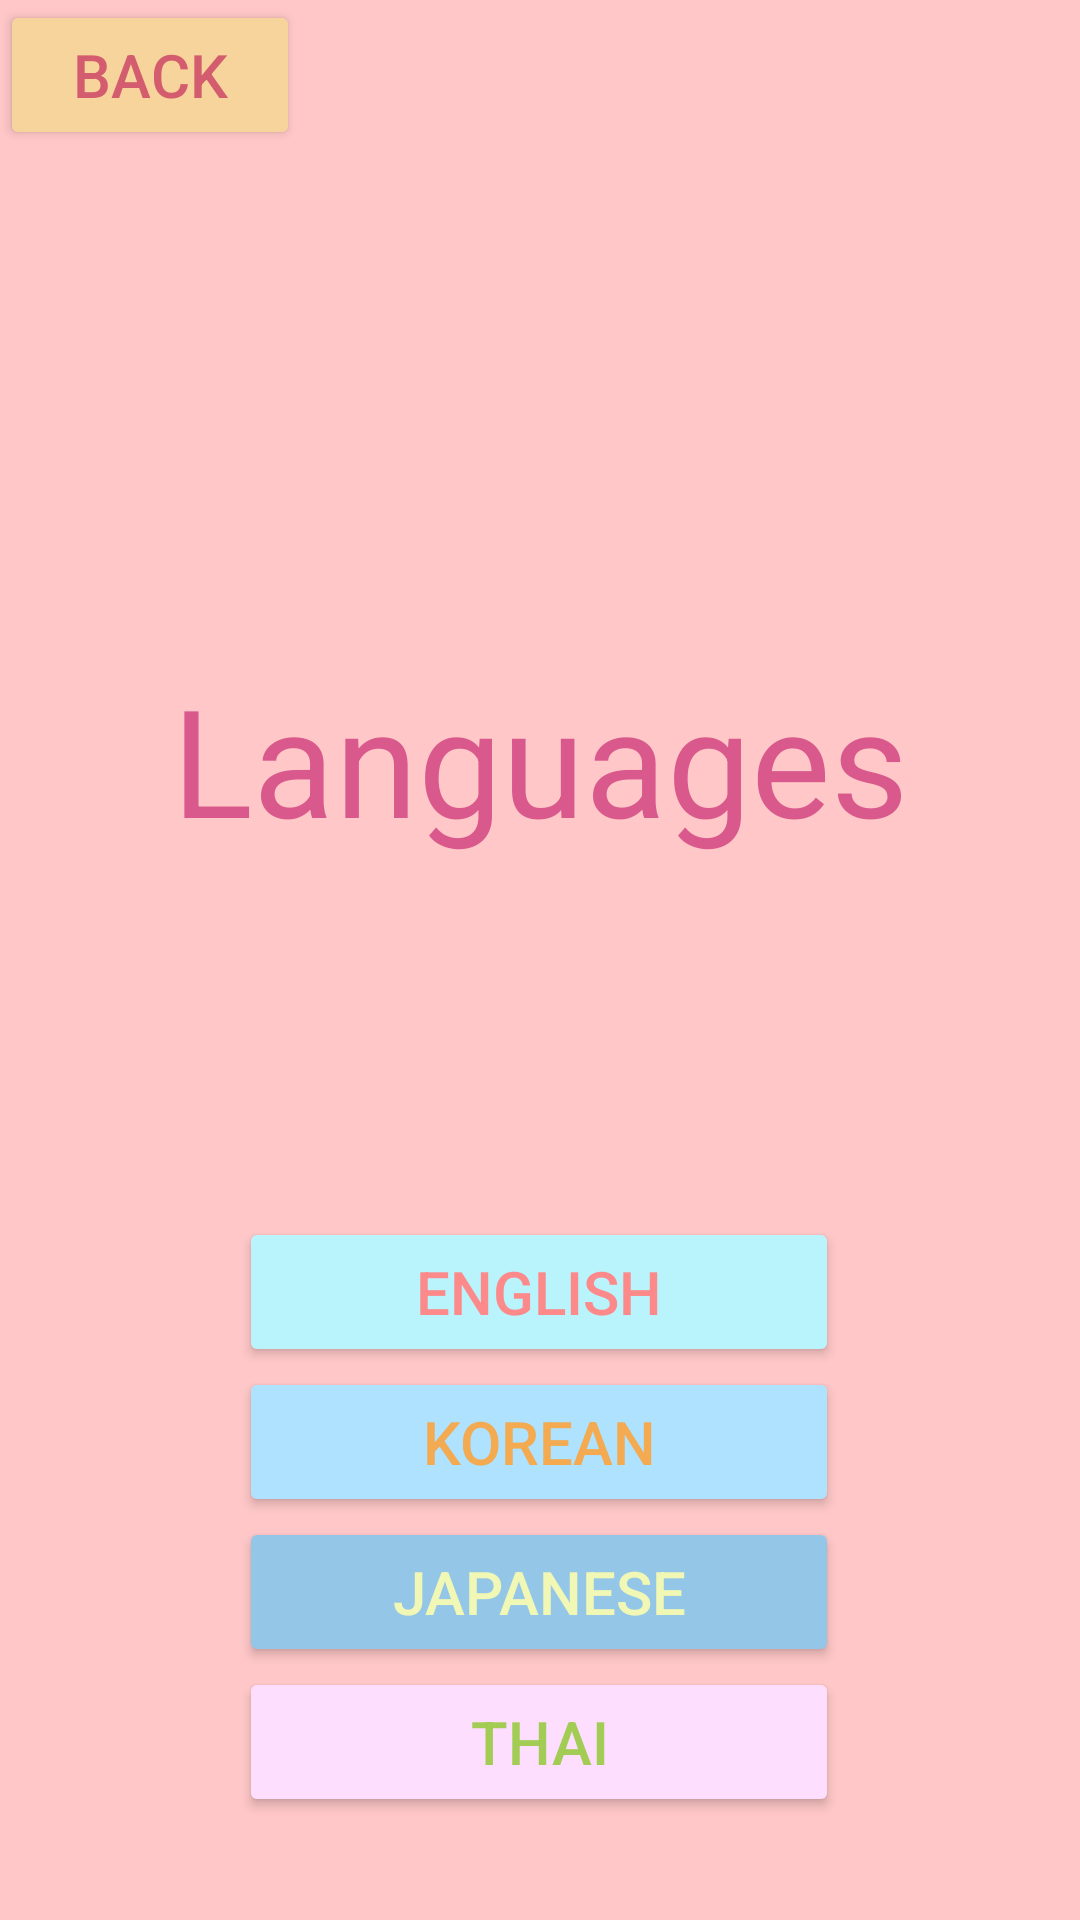

Here is an Android app screen rendered from its layout file. Give the layout XML and the strings, colors and styles it references.
<!-- AndroidManifest.xml: application theme Theme.GuessAndLearn -->
<!-- res/layout/activity_cathegories.xml -->
<?xml version="1.0" encoding="utf-8"?>
<androidx.constraintlayout.widget.ConstraintLayout xmlns:android="http://schemas.android.com/apk/res/android"
    xmlns:app="http://schemas.android.com/apk/res-auto"
    xmlns:tools="http://schemas.android.com/tools"
    android:layout_width="match_parent"
    android:layout_height="match_parent"
    android:background= "#FFC7C7"
    tools:context=".cathegories">

    <Button
        android:id="@+id/button_back"
        android:layout_width="100dp"
        android:layout_height="50dp"
        android:backgroundTint="#F8D49D"
        android:text="Back"
        android:textColor="#D35D6E"
        android:textSize="20dp"
        tools:layout_editor_absoluteX="54dp"
        tools:layout_editor_absoluteY="38dp"
        tools:ignore="MissingConstraints" />

    <TextView
        android:id="@+id/language"
        android:layout_width="wrap_content"
        android:layout_height="wrap_content"
        android:text="Languages"
        android:textColor="#D9598C"
        android:textSize="50dp"
        app:layout_constraintBottom_toBottomOf="parent"
        app:layout_constraintEnd_toEndOf="parent"
        app:layout_constraintStart_toStartOf="parent"
        app:layout_constraintTop_toBottomOf="@id/button_back"
        app:layout_constraintVertical_bias="0.324" />

    <Button
        android:id="@+id/button_english"
        android:layout_width="200dp"
        android:layout_height="50dp"
        android:backgroundTint="#B9F3FC"
        android:text="English"
        android:textColor="#FD8A8A"
        android:textSize="20dp"
        app:layout_constraintBottom_toBottomOf="parent"
        app:layout_constraintEnd_toEndOf="parent"
        app:layout_constraintHorizontal_bias="0.497"
        app:layout_constraintStart_toStartOf="parent"
        app:layout_constraintTop_toBottomOf="@id/language"
        app:layout_constraintVertical_bias="0.393" />

    <Button
        android:id="@+id/button_korean"
        android:layout_width="200dp"
        android:layout_height="50dp"
        android:backgroundTint="#AEE2FF"
        android:text="Korean"
        android:textColor="#F3AA51"
        android:textSize="20dp"
        app:layout_constraintEnd_toEndOf="parent"
        app:layout_constraintHorizontal_bias="0.497"
        app:layout_constraintStart_toStartOf="parent"
        app:layout_constraintTop_toBottomOf="@id/button_english" />

    <Button
        android:id="@+id/button_japanese"
        android:layout_width="200dp"
        android:layout_height="50dp"
        android:text="Japanese"
        android:textSize="20dp"
        android:textColor="#F1F7B5"
        android:backgroundTint="#93C6E7"
        app:layout_constraintEnd_toEndOf="parent"
        app:layout_constraintHorizontal_bias="0.497"
        app:layout_constraintStart_toStartOf="parent"
        app:layout_constraintTop_toBottomOf="@id/button_korean" />

    <Button
        android:id="@+id/button_thai"
        android:layout_width="200dp"
        android:layout_height="50dp"
        android:text="Thai"
        android:textSize="20dp"
        android:textColor="#a3cc54"
        android:backgroundTint="#FEDEFF"
        app:layout_constraintEnd_toEndOf="parent"
        app:layout_constraintHorizontal_bias="0.497"
        app:layout_constraintStart_toStartOf="parent"
        app:layout_constraintTop_toBottomOf="@id/button_japanese" />

</androidx.constraintlayout.widget.ConstraintLayout>
<!-- resources referenced by this layout -->
<resources>
  <style name="Theme.GuessAndLearn" parent="Theme.MaterialComponents.DayNight.NoActionBar">
          
          <item name="colorPrimary">@color/purple_500</item>
          <item name="colorPrimaryVariant">@color/purple_700</item>
          <item name="colorOnPrimary">@color/white</item>
          
          <item name="colorSecondary">@color/teal_200</item>
          <item name="colorSecondaryVariant">@color/teal_700</item>
          <item name="colorOnSecondary">@color/black</item>
          
          <item name="android:statusBarColor" tools:targetApi="l">?attr/colorPrimaryVariant</item>
          
      </style>
  <!-- not gathered from this repository: default colours our renderer supplied (Android Studio template values) -->
  <color name="purple_500">#FF6200EE</color>
  <color name="purple_700">#FF3700B3</color>
  <color name="teal_200">#FF03DAC5</color>
  <color name="teal_700">#FF018786</color>
  <color name="black">#FF000000</color>
  <color name="white">#FFFFFFFF</color>
</resources>
